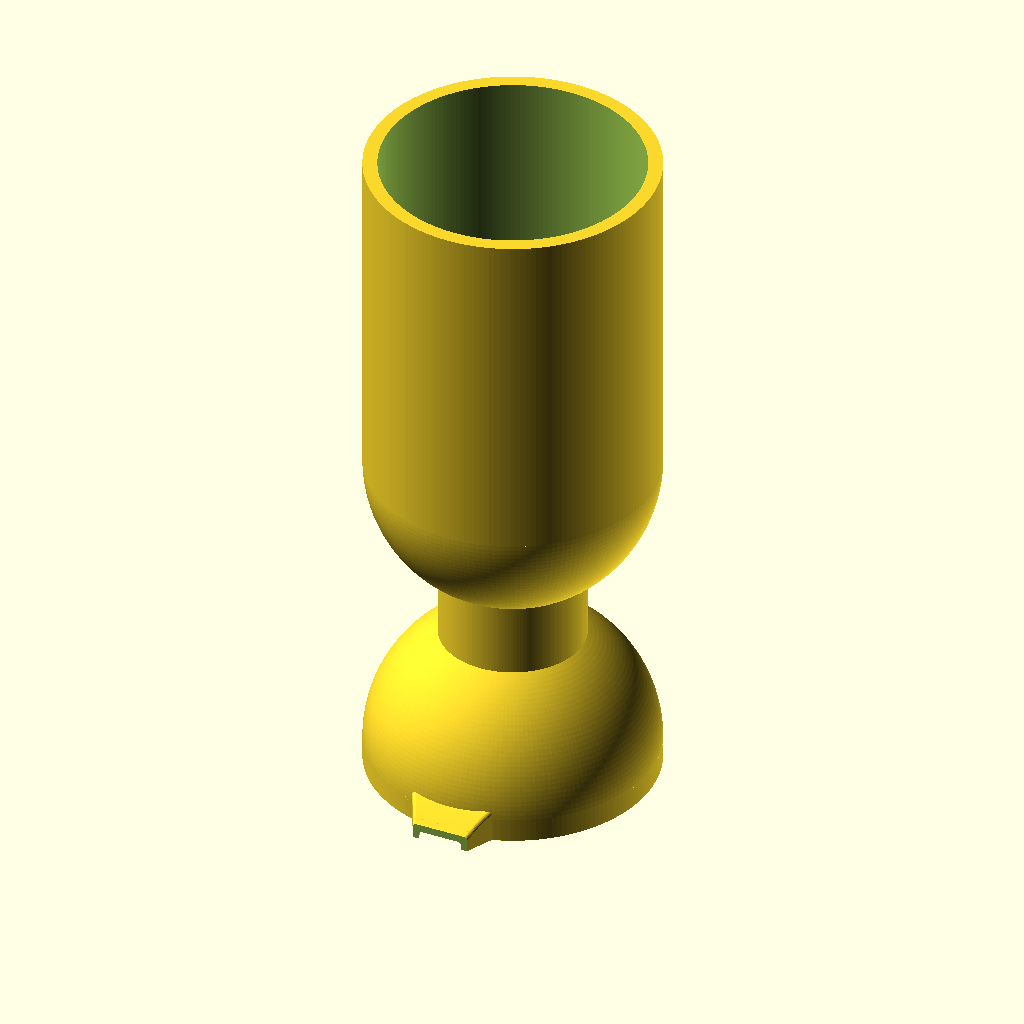
Cell 1: rendered with the file's own defaults.
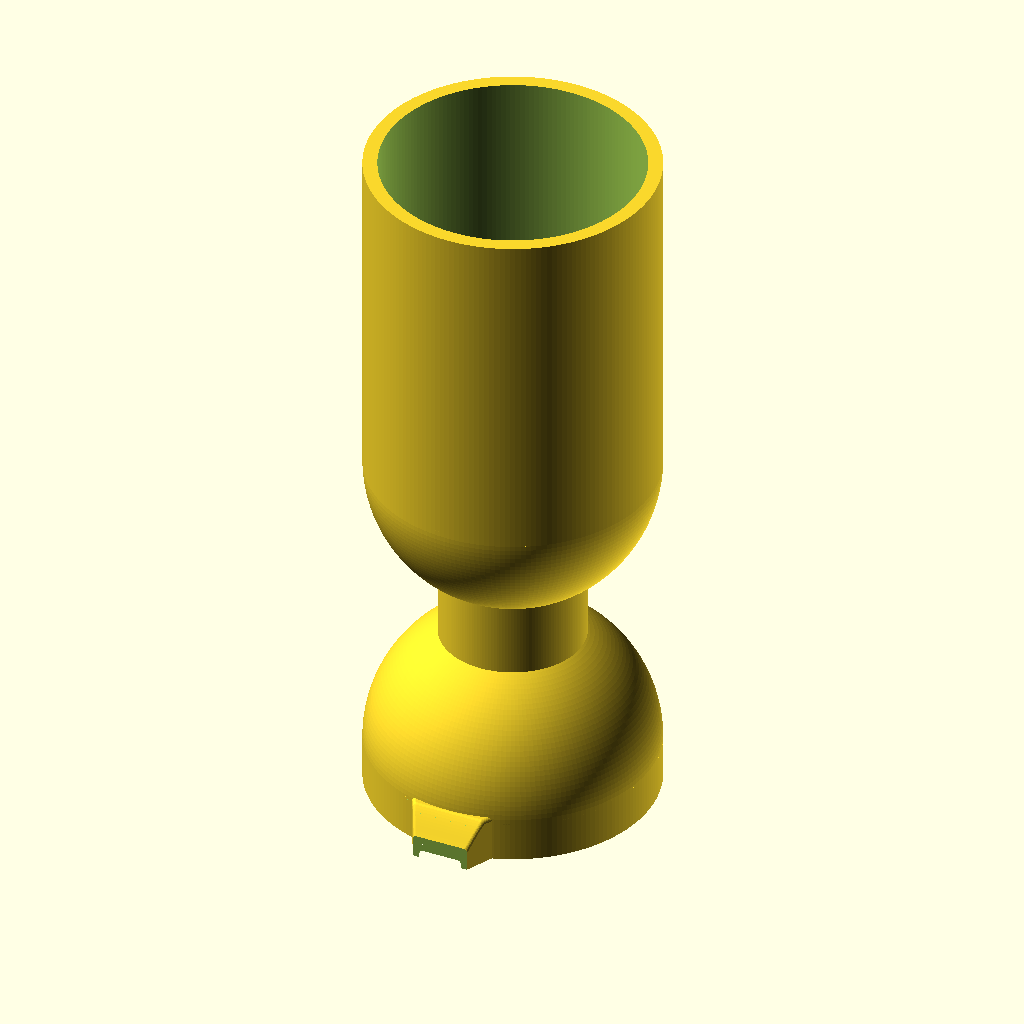
Cell 2 — skirt_h set to 6, the other parameters unchanged.
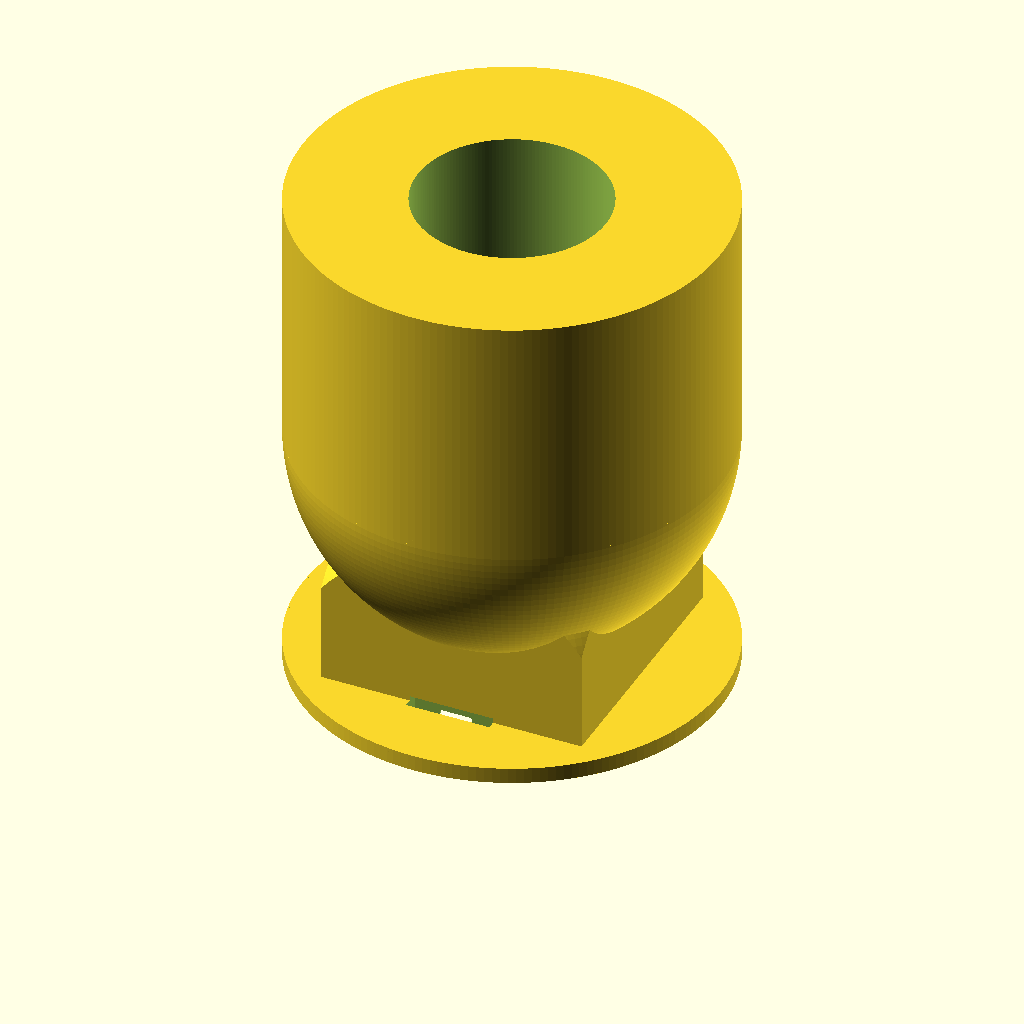
Cell 3 — r_out set to 40, the other parameters unchanged.
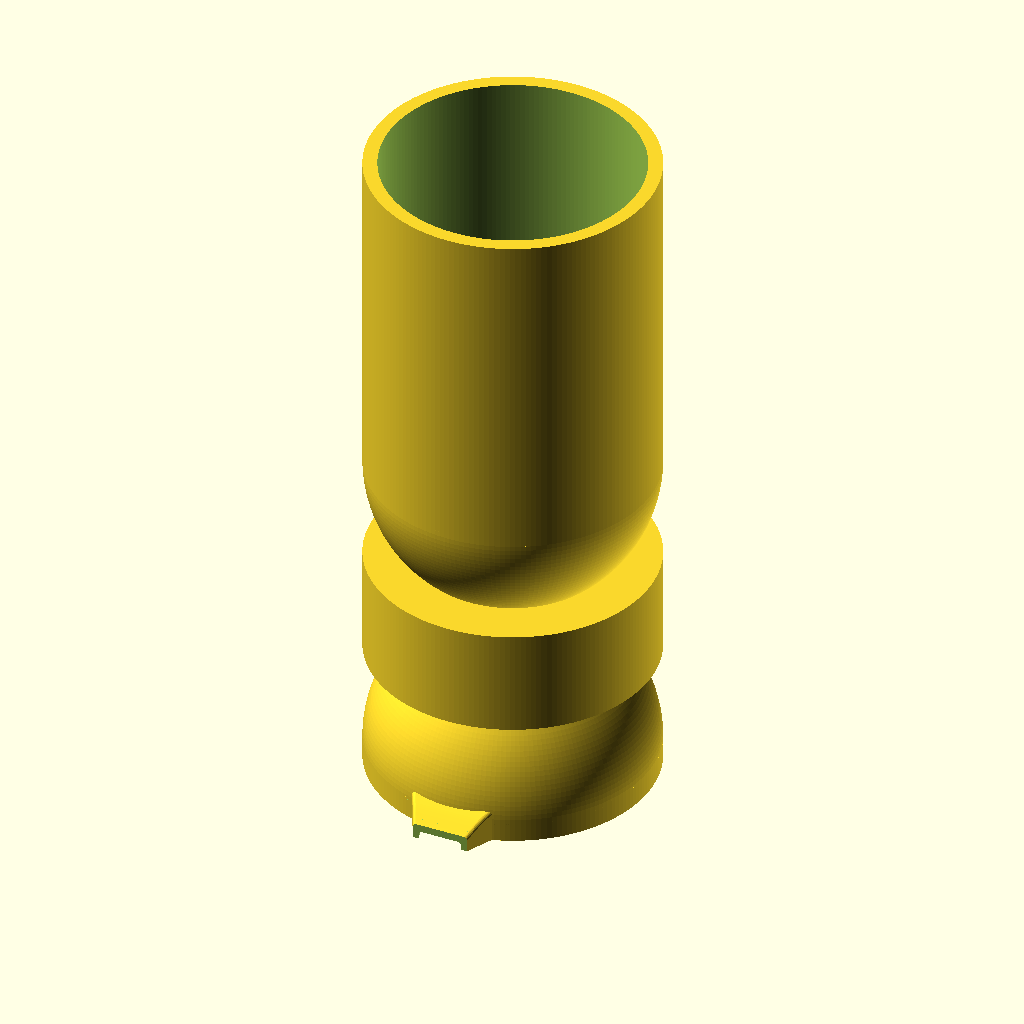
Cell 4 — neck_r set to 20, the other parameters unchanged.
All cells are drawn from the same view direction (rotation 55°, 0°, 25°, orthographic, colour scheme Cornfield), but the view is re-fitted for each cell, so position and scale can differ between cells as well as the parameter.
Source of the model, ARCHIVE/plant_jigger/plant_jigger_010.scad:
// Plant Jigger — goblet-shaped double-ended jigger (SPEC.md), v010.
// v009 -> v010: spout rebuilt as one fluid piece. Outer form is a single
// smooth loft (tangent plan into a round tip, cosine-eased crest), edges
// rounded via minkowski with a hemisphere (flat bottom preserved, so the
// footprint stays on the bed and the lip edge stays sharp); channel void
// gets the same treatment, which fillets the floor-wall junctions. The
// only hard edge kept is the 45-degree chamfer at the pour lip.
//
// Frame note (unchanged from v009): bed plane = rim plane in use, so the
// channel opens toward the bed in print orientation and the "rising floor"
// / "45 undercut below the lip" of SPEC 3 are use-frame statements.

$fa = 2;
$fs = 0.4;

/* ---------- body layout (spec coords translated up by skirt_h) ---------- */
skirt_h  = 3;              // bell skirt height; also z of bell sphere center
bell_c   = skirt_h;        // bell sphere center height
cup_c    = 45 + skirt_h;   // large-cup sphere center height
cup_top  = 93 + skirt_h;   // large-cup rim
r_out    = 20;             // outer radius, both cups
r_in     = 18;             // inner radius (2 mm wall)
neck_r   = 10;
neck_z0  = 15 + skirt_h;
neck_z1  = 30 + skirt_h;
sink     = 0.3;            // neck ends sunk into each shell (no tangency)
lap      = 0.3;            // generic union overlap

/* ---------- spout parameters (print frame) ---------- */
tip_c_y    = -21.2;   // plan-circle center for the tip (inner and outer)
u_end_r    = 3.5;     // inner tip radius -> lip interior width 7
tip_out_r  = u_end_r + 0.8;  // outer tip circle: constant 0.8 front wall, reach -25.5
crest_root = bell_c + 1.7;   // 4.7: crest where the spout leaves the dome
crest_tip  = 1.1;            // crest height at the very tip
crest_y0   = -18;            // crest starts easing here...
crest_y1   = -25.5;          // ...and bottoms out at the tip
sill_z     = 2.1;     // use frame: floor ~2.1 below rim at the outer wall face
floor_a    = atan(1.6 / 4.7);  // floor plane: climbs ~1.6 to the lip (use frame)
r_edge     = 0.6;     // outer edge rounding
r_fil      = 0.5;     // channel floor/wall fillet

// crest curve: flat at the root, cosine ease down to the tip (smooth nose)
function crest(y) =
    let (s = min(max((crest_y0 - y) / (crest_y0 - crest_y1), 0), 1))
    crest_tip + (crest_root - crest_tip) * (1 + cos(180 * s)) / 2;

/* ---------- small cup (bell) ---------- */
module bell_outer() {
    cylinder(r = r_out, h = bell_c);              // skirt, z 0..3
    intersection() {                              // upper hemisphere, lapped
        translate([0, 0, bell_c]) sphere(r = r_out);
        translate([-25, -25, bell_c - lap]) cube([50, 50, 25]);
    }
}
module bell_cavity() {
    translate([0, 0, -1]) cylinder(r = r_in, h = bell_c + 1 + lap);
    intersection() {
        translate([0, 0, bell_c]) sphere(r = r_in);
        translate([-25, -25, bell_c - lap]) cube([50, 50, 25]);
    }
}

/* ---------- neck: column seated 0.3 into each sphere ---------- */
module neck() {
    difference() {
        translate([0, 0, neck_z0])
            cylinder(r = neck_r, h = neck_z1 - neck_z0);
        translate([0, 0, bell_c]) sphere(r = r_out - sink);
        translate([0, 0, cup_c])  sphere(r = r_out - sink);
    }
}

/* ---------- large cup: spherical bottom, open barrel ---------- */
module cup_outer() {
    translate([0, 0, cup_c]) sphere(r = r_out);
    translate([0, 0, cup_c - lap])
        cylinder(r = r_out, h = cup_top - cup_c + lap);
}
module cup_cavity() {
    translate([0, 0, cup_c]) sphere(r = r_in);
    translate([0, 0, cup_c - lap])
        cylinder(r = r_in, h = cup_top - cup_c + lap + 1);
}

/* ---------- smooth-spout building blocks ---------- */
// solid below z = f(y), any x  (f sampled every 0.25 mm)
module under_curve(drop) {
    rotate([90, 0, 90]) linear_extrude(30, center = true)
        polygon([for (y = [-26:0.25:-16]) [y, crest(y) - drop], [-16, -1], [-26, -1]]);
}
// upper hemisphere: minkowski rounds top edges, keeps bottoms flat/sharp
module dome_r(r) {
    intersection() {
        sphere(r = r, $fn = 28);
        translate([-r, -r, 0]) cube([2 * r, 2 * r, r]);
    }
}
// plan silhouettes: straight root edge flowing tangentially into the tip circle
module outer_plan() {
    hull() {
        translate([-7, -16.8]) square([14, 0.3]);
        translate([0, tip_c_y]) circle(tip_out_r);
    }
}
module void_plan() {
    hull() {
        translate([-5.15, -16.2]) square([10.3, 0.3]);
        translate([0, tip_c_y]) circle(u_end_r);
    }
}

/* ---------- spout outer: one fluid solid ---------- */
module spout_smooth() {
    minkowski() {
        intersection() {
            linear_extrude(6) offset(r = -r_edge) outer_plan();
            under_curve(r_edge);
        }
        dome_r(r_edge);
    }
}

/* ---------- channel void: open to the bed, filleted ----------
   Bounded above by the floor plane (sill_z at the outer wall face,
   descending to ~0.5 at the tip in print = rising to the lip in use).
   Minkowski fillets the floor/wall junctions inside the channel. */
module spout_void() {
    minkowski() {
        intersection() {
            translate([0, 0, -1]) linear_extrude(8) offset(r = -r_fil) void_plan();
            translate([0, -20, sill_z - r_fil]) rotate([floor_a, 0, 0])
                translate([-15, -25, -12]) cube([30, 40, 12]);
        }
        dome_r(r_fil);
    }
}

/* ---------- lip chamfer: sharp 45-degree pour edge at the tip ---------- */
module lip_chamfer() {
    intersection() {
        translate([0, -25.5, 0]) rotate([-45, 0, 0])
            translate([-8, -7, 0]) cube([16, 14, 10]);
        translate([-8, -26.5, -0.1]) cube([16, 3.6, 4]);
    }
}

/* ---------- assembly ---------- */
difference() {
    union() {
        bell_outer();
        neck();
        cup_outer();
        spout_smooth();
    }
    bell_cavity();
    cup_cavity();
    spout_void();
    lip_chamfer();
}
Parameter table extracted from the source (name, type, default, range or options):
skirt_h: number, default 3
r_out: number, default 20
r_in: number, default 18
neck_r: number, default 10
sink: number, default 0.3
lap: number, default 0.3
tip_c_y: number, default -21.2
u_end_r: number, default 3.5
crest_tip: number, default 1.1
crest_y0: number, default -18
crest_y1: number, default -25.5
sill_z: number, default 2.1
r_edge: number, default 0.6
r_fil: number, default 0.5
